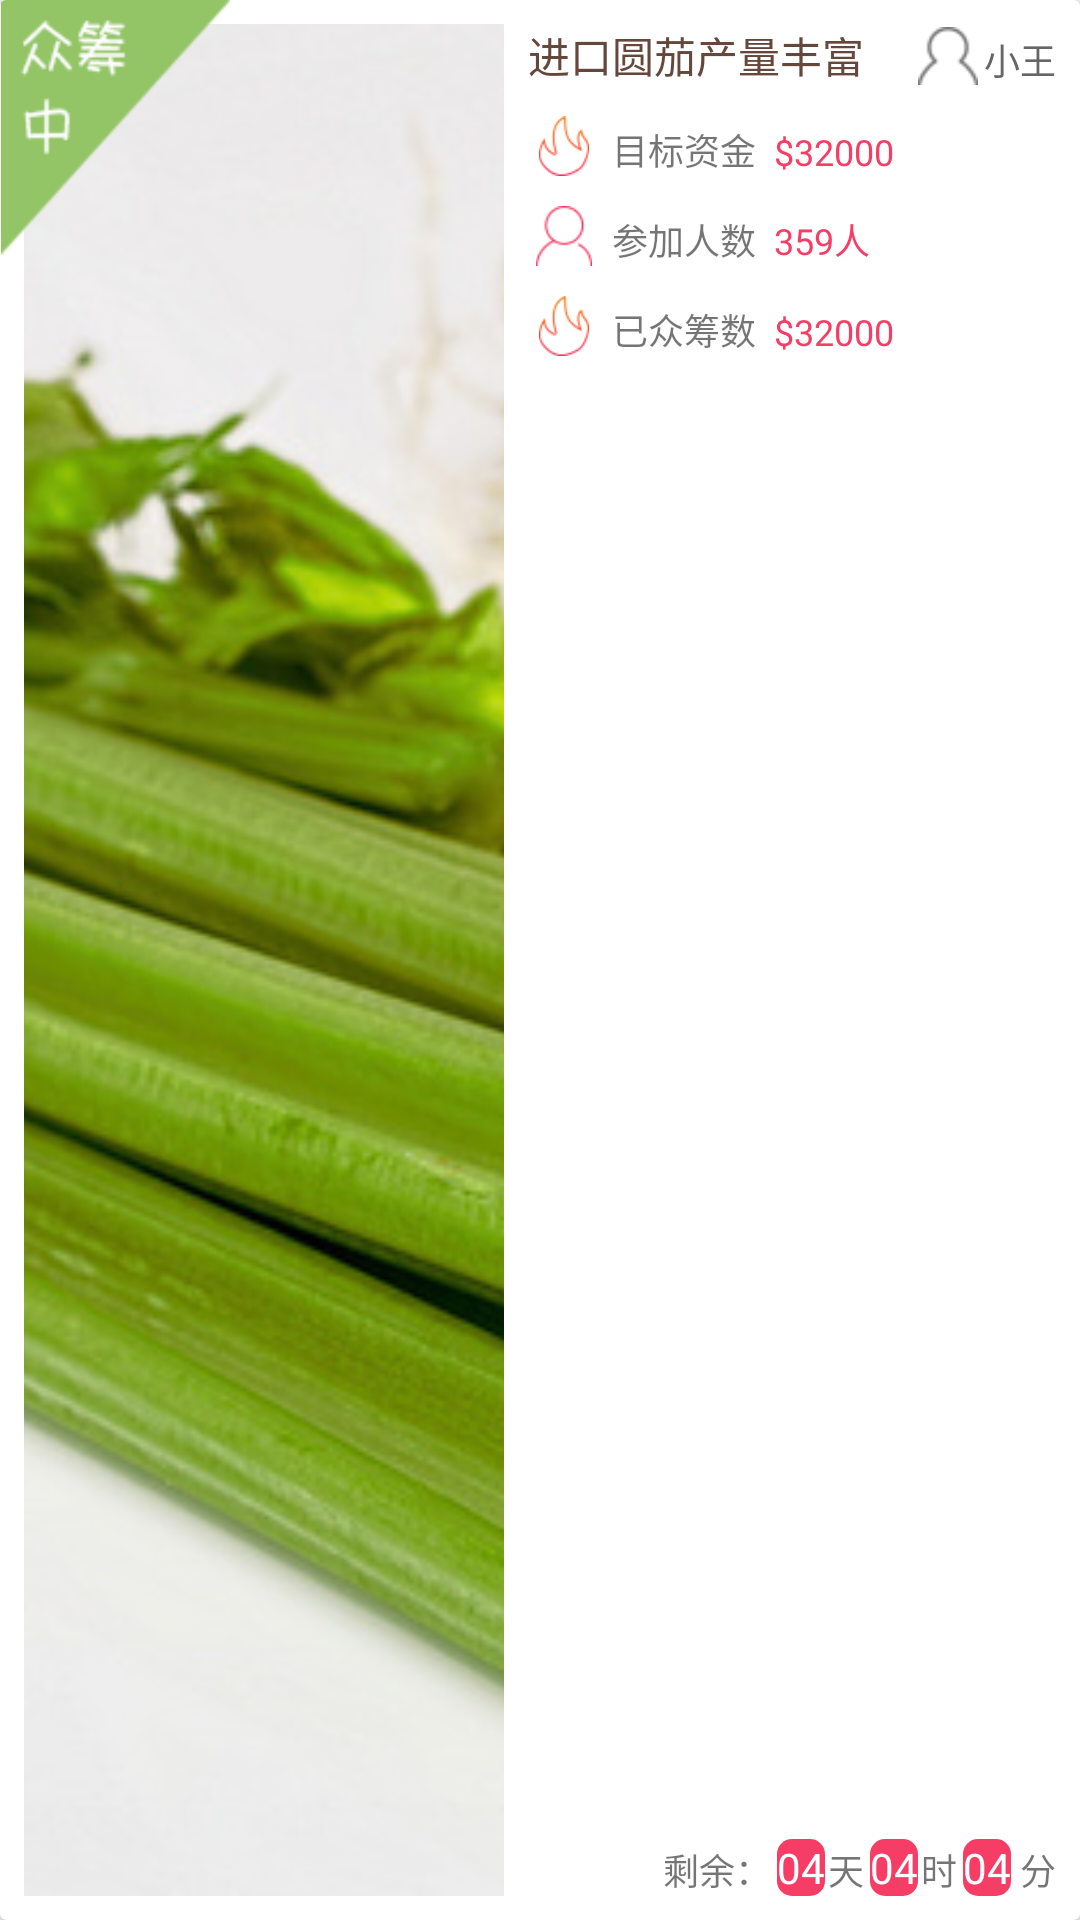

Here is an Android app screen rendered from its layout file. Give the layout XML and the strings, colors and styles it references.
<!-- AndroidManifest.xml: application theme AppTheme -->
<!-- res/layout/crowfunding_cardview.xml -->
<?xml version="1.0" encoding="utf-8"?>
<android.support.v7.widget.CardView
    xmlns:android="http://schemas.android.com/apk/res/android"
    xmlns:app="http://schemas.android.com/apk/res-auto"
    android:orientation="vertical"
    android:layout_width="match_parent"
    android:layout_height="140dp"
    app:cardElevation="2dp"
    android:layout_marginTop="4dp">
    <FrameLayout
        android:layout_width="match_parent"
        android:layout_height="match_parent">
    <RelativeLayout
        android:layout_width="match_parent"
        android:layout_height="match_parent"
        android:paddingLeft="8dp"
        android:paddingTop="8dp"
        android:paddingRight="8dp"
        android:paddingBottom="8dp">
        <ImageView
            android:layout_width="160dp"
            android:layout_height="match_parent"
            android:scaleType="centerCrop"
            android:src="@drawable/shucai"
            android:id="@+id/imageView" />
        <TextView
            android:layout_width="120dp"
            android:layout_height="wrap_content"
            android:id="@+id/title"
            android:text="进口圆茄产量丰富"
            android:textSize="14sp"
            android:textColor="@color/title_cardview"
            android:layout_alignParentTop="true"
            android:layout_toEndOf="@+id/imageView"
            android:layout_marginLeft="8dp"/>

        <ImageView
            android:layout_width="20dp"
            android:layout_height="20dp"
            android:scaleType="centerInside"
            android:id="@+id/user_img"
            android:src="@drawable/page4_icon1"
            android:layout_alignBottom="@+id/title"
            android:layout_toStartOf="@+id/user" />
        <TextView
            android:layout_width="wrap_content"
            android:layout_height="wrap_content"
            android:id="@+id/user"
            android:text="小王"
            android:textSize="12sp"
            android:textColor="@color/describ_cardview"
            android:layout_alignBottom="@+id/user_img"
            android:layout_alignParentEnd="true"
            android:layout_marginLeft="2dp"/>
        <ImageView
            android:id="@+id/img1"
            android:layout_width="20dp"
            android:layout_height="20dp"
            android:src="@drawable/page14_icon4"
            android:layout_below="@id/title"
            android:layout_toEndOf="@id/imageView"
            android:layout_marginLeft="10dp"
            android:layout_marginTop="10dp"/>
        <TextView
            android:textSize="12sp"
            android:layout_width="wrap_content"
            android:layout_height="wrap_content"
            android:text="目标资金"
            android:gravity="center"
            android:layout_toRightOf="@id/img1"
            android:layout_alignBottom="@id/img1"
            android:layout_marginLeft="6dp"
            />
        <TextView
            android:textSize="12sp"
            android:textColor="@color/have_sold"
            android:layout_width="wrap_content"
            android:layout_height="wrap_content"
            android:id="@+id/want_fund"
            android:text="$32000"
            android:gravity="center"
            android:layout_marginLeft="60dp"
            android:layout_toRightOf="@id/img1"
            android:layout_alignBottom="@id/img1"
            />
        <ImageView
            android:id="@+id/img2"
            android:layout_width="20dp"
            android:layout_height="20dp"
            android:src="@drawable/page14_icon5"
            android:layout_below="@id/img1"
            android:layout_toEndOf="@id/imageView"
            android:layout_marginLeft="10dp"
            android:layout_marginTop="10dp"/>
        <TextView
            android:textSize="12sp"
            android:layout_width="wrap_content"
            android:layout_height="wrap_content"
            android:text="参加人数"
            android:gravity="center"
            android:layout_toRightOf="@id/img2"
            android:layout_alignBottom="@id/img2"
            android:layout_marginLeft="6dp"
            />
        <TextView
            android:textSize="12sp"
            android:textColor="@color/have_sold"
            android:layout_width="wrap_content"
            android:layout_height="wrap_content"
            android:id="@+id/have_jion"
            android:text="359人"
            android:gravity="center"
            android:layout_marginLeft="60dp"
            android:layout_toRightOf="@id/img2"
            android:layout_alignBottom="@id/img2"
            />
        <ImageView
            android:id="@+id/img3"
            android:layout_width="20dp"
            android:layout_height="20dp"
            android:src="@drawable/page14_icon4"
            android:layout_below="@id/img2"
            android:layout_toEndOf="@id/imageView"
            android:layout_marginLeft="10dp"
            android:layout_marginTop="10dp"/>
        <TextView
            android:textSize="12sp"
            android:layout_width="wrap_content"
            android:layout_height="wrap_content"
            android:text="已众筹数"
            android:gravity="center"
            android:layout_toRightOf="@id/img3"
            android:layout_alignBottom="@id/img3"
            android:layout_marginLeft="6dp"
            />
        <TextView
            android:textSize="12sp"
            android:textColor="@color/have_sold"
            android:layout_width="wrap_content"
            android:layout_height="wrap_content"
            android:id="@+id/have_fund"
            android:text="$32000"
            android:gravity="center"
            android:layout_marginLeft="60dp"
            android:layout_toRightOf="@id/img3"
            android:layout_alignBottom="@id/img3"
            />

        <TextView
            android:layout_width="wrap_content"
            android:layout_height="wrap_content"
            android:text="04"
            android:id="@+id/minite"
            android:textColor="@color/white"
            android:background="@drawable/bg_round_circle"
            android:textSize="14sp"
            android:layout_alignParentBottom="true"
            android:layout_alignParentEnd="true"
            android:layout_marginRight="15dp"/>
        <TextView
            android:layout_width="wrap_content"
            android:layout_height="wrap_content"
            android:text="04"
            android:id="@+id/hour"
            android:textColor="@color/white"
            android:background="@drawable/bg_round_circle"
            android:textSize="14sp"
            android:layout_alignParentBottom="true"
            android:layout_toStartOf="@id/minite"
            android:layout_marginRight="15dp"/>
        <TextView
            android:layout_width="wrap_content"
            android:layout_height="wrap_content"
            android:text="04"
            android:id="@+id/day"
            android:textColor="@color/white"
            android:background="@drawable/bg_round_circle"
            android:textSize="14sp"
            android:layout_alignParentBottom="true"
            android:layout_toLeftOf="@id/hour"
            android:layout_marginRight="15dp"/>
        <TextView
            android:layout_width="wrap_content"
            android:layout_height="wrap_content"
            android:text="剩余："
            android:textSize="12sp"
            android:layout_alignParentBottom="true"
            android:layout_toStartOf="@id/day"
            android:layout_marginRight="2dp"/>
        <TextView
            android:layout_width="wrap_content"
            android:layout_height="wrap_content"
            android:text="天"
            android:textSize="12sp"
            android:layout_alignParentBottom="true"
            android:layout_toLeftOf="@id/hour"
            android:layout_marginRight="2dp"/>
        <TextView
            android:layout_width="wrap_content"
            android:layout_height="wrap_content"
            android:text="时"
            android:textSize="12sp"
            android:layout_alignParentBottom="true"
            android:layout_toStartOf="@id/minite"
            android:layout_marginRight="2dp"/>

        <TextView
            android:layout_width="wrap_content"
            android:layout_height="wrap_content"
            android:text="分"
            android:textSize="12sp"
            android:layout_alignParentBottom="true"
            android:layout_alignParentEnd="true"/>
    </RelativeLayout>
        <ImageView
            android:layout_width="77dp"
            android:layout_height="85dp"
            android:id="@+id/tag"
            android:src="@drawable/page14_icon2"
            />
    </FrameLayout>
</android.support.v7.widget.CardView>
<!-- resources referenced by this layout -->
<resources>
  <color name="describ_cardview">#666666</color>
  <color name="have_sold">#f53d66</color>
  <color name="title_cardview">#65483b</color>
  <color name="white">#ffffff</color>
  <!-- drawable bg_round_circle (drawable) -->
  <?xml version="1.0" encoding="utf-8"?>
  <shape xmlns:android="http://schemas.android.com/apk/res/android"
      android:dither="true"
      android:shape="rectangle">
  
      <corners android:radius="5dp"/>
      <solid android:color="@color/have_sold" />
  
  </shape>
  <!-- drawable page14_icon2: png bitmap (drawable, 3428 bytes) -->
  <!-- drawable page14_icon4: png bitmap (drawable, 2095 bytes) -->
  <!-- drawable page14_icon5: png bitmap (drawable, 1583 bytes) -->
  <!-- drawable page4_icon1: png bitmap (drawable, 1429 bytes) -->
  <!-- drawable shucai: jpg bitmap (drawable, 140265 bytes) -->
  <style name="AppTheme" parent="@style/Theme.AppCompat.Light.NoActionBar">
          
          <item name="android:colorPrimaryDark">#447f31</item>
          <item name="android:colorPrimary">#ffffff</item>
      </style>
</resources>
